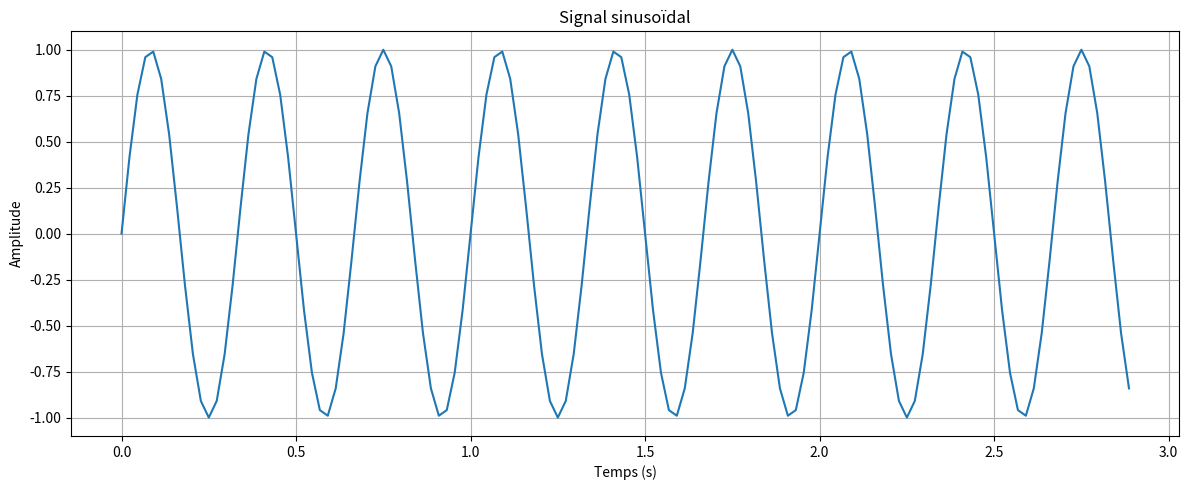

Write the Python code that produced this figure.
import numpy as np
import matplotlib.pyplot as plt

N = 128      
Fe = 44    
fo = 3

t = np.arange(N)/Fe
x = np.sin(2*np.pi*fo*t)

# Affichage
plt.figure(figsize=(12, 5))
plt.plot(t, x)
plt.xlabel('Temps (s)')
plt.ylabel('Amplitude')
plt.title('Signal sinusoïdal')
plt.grid(True)

plt.tight_layout()
plt.show()

